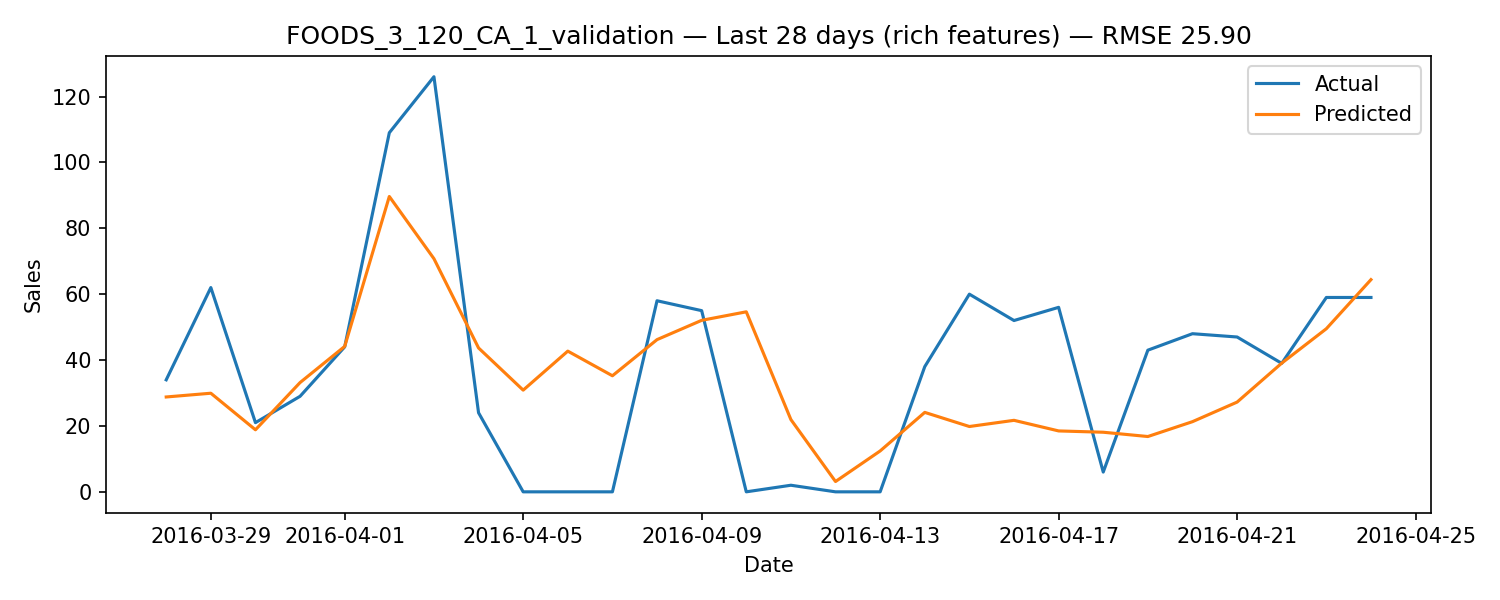

Source data for this figure (header and first rows):
date, id, sales, pred
2016-03-28, FOODS_3_120_CA_1_validation, 34, 28.79
2016-03-29, FOODS_3_120_CA_1_validation, 62, 29.93
2016-03-30, FOODS_3_120_CA_1_validation, 21, 18.83
2016-03-31, FOODS_3_120_CA_1_validation, 29, 33.17
2016-04-01, FOODS_3_120_CA_1_validation, 44, 44.15
2016-04-02, FOODS_3_120_CA_1_validation, 109, 89.66
2016-04-03, FOODS_3_120_CA_1_validation, 126, 70.77
2016-04-04, FOODS_3_120_CA_1_validation, 24, 43.67
2016-04-05, FOODS_3_120_CA_1_validation, 0, 30.87
2016-04-06, FOODS_3_120_CA_1_validation, 0, 42.71
2016-04-07, FOODS_3_120_CA_1_validation, 0, 35.23
2016-04-08, FOODS_3_120_CA_1_validation, 58, 46.2
2016-04-09, FOODS_3_120_CA_1_validation, 55, 52.06
2016-04-10, FOODS_3_120_CA_1_validation, 0, 54.65
2016-04-11, FOODS_3_120_CA_1_validation, 2, 21.93
2016-04-12, FOODS_3_120_CA_1_validation, 0, 3.127
2016-04-13, FOODS_3_120_CA_1_validation, 0, 12.4
2016-04-14, FOODS_3_120_CA_1_validation, 38, 24.12
2016-04-15, FOODS_3_120_CA_1_validation, 60, 19.83
2016-04-16, FOODS_3_120_CA_1_validation, 52, 21.71
2016-04-17, FOODS_3_120_CA_1_validation, 56, 18.49
2016-04-18, FOODS_3_120_CA_1_validation, 6, 18.09
2016-04-19, FOODS_3_120_CA_1_validation, 43, 16.79
2016-04-20, FOODS_3_120_CA_1_validation, 48, 21.3
2016-04-21, FOODS_3_120_CA_1_validation, 47, 27.24
2016-04-22, FOODS_3_120_CA_1_validation, 39, 39.06
2016-04-23, FOODS_3_120_CA_1_validation, 59, 49.51
2016-04-24, FOODS_3_120_CA_1_validation, 59, 64.41
